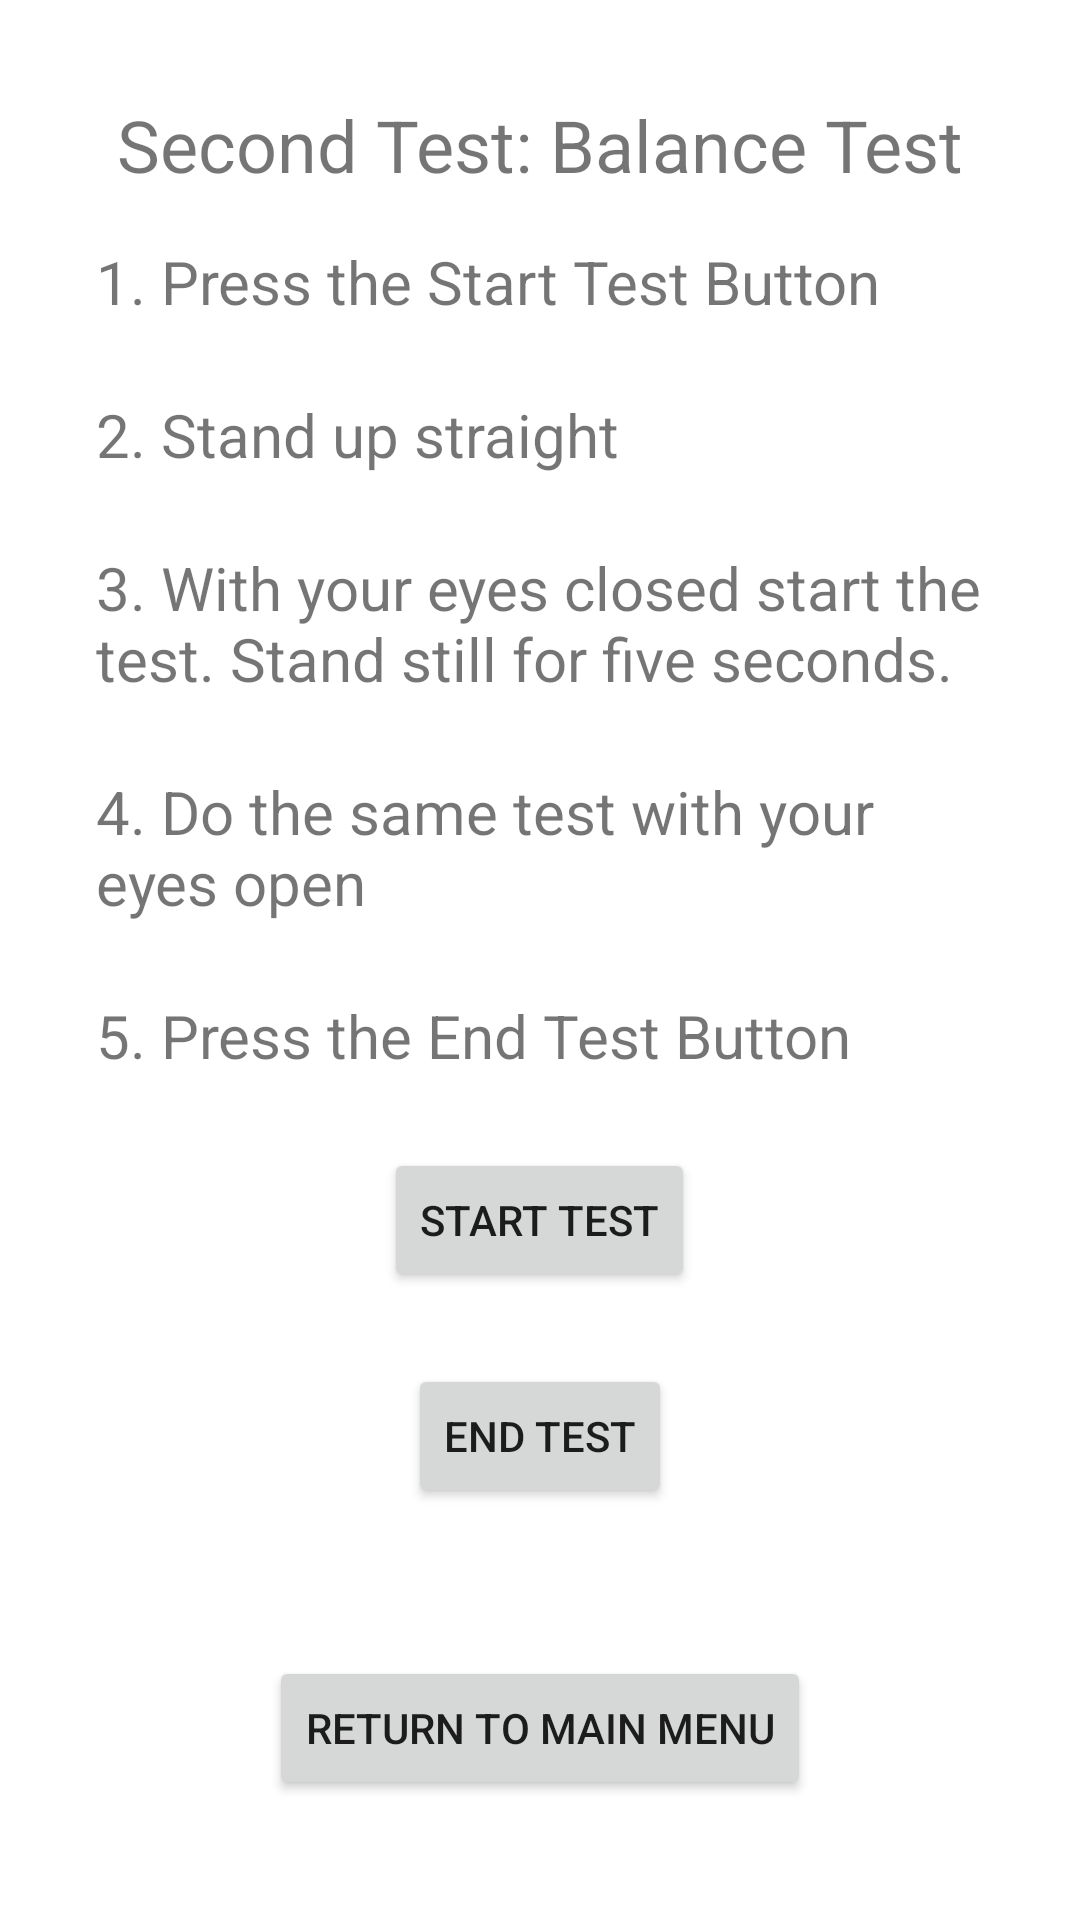

Write the Android layout XML for this screen, with the resource values it uses.
<!-- AndroidManifest.xml: application theme Theme.LoginTest -->
<!-- res/layout/activity_test2.xml -->
<?xml version="1.0" encoding="utf-8"?>
<androidx.constraintlayout.widget.ConstraintLayout xmlns:android="http://schemas.android.com/apk/res/android"
    xmlns:app="http://schemas.android.com/apk/res-auto"
    xmlns:tools="http://schemas.android.com/tools"
    android:layout_width="match_parent"
    android:layout_height="match_parent"
    tools:context=".ui.login.Test2">

    <ScrollView
        android:layout_width="0dp"
        android:layout_height="0dp"
        android:layout_marginStart="16dp"
        android:layout_marginLeft="16dp"
        android:layout_marginTop="16dp"
        android:layout_marginEnd="16dp"
        android:layout_marginRight="16dp"
        android:layout_marginBottom="16dp"
        app:layout_constraintBottom_toTopOf="@+id/button_return_to_main_test_2"
        app:layout_constraintEnd_toEndOf="parent"
        app:layout_constraintHorizontal_bias="0.0"
        app:layout_constraintStart_toStartOf="parent"
        app:layout_constraintTop_toBottomOf="@+id/textViewTest2Title">

        <LinearLayout
            android:layout_width="match_parent"
            android:layout_height="wrap_content"
            android:orientation="vertical">

            <TextView
                android:id="@+id/textViewTest2Instr1"
                android:layout_width="wrap_content"
                android:layout_height="wrap_content"
                android:layout_marginStart="16dp"
                android:layout_marginLeft="16dp"
                android:layout_marginEnd="16dp"
                android:layout_marginRight="16dp"
                android:text="1. Press the Start Test Button"
                android:textSize="20sp" />

            <TextView
                android:id="@+id/textViewTest2Instr2"
                android:layout_width="wrap_content"
                android:layout_height="wrap_content"
                android:layout_marginStart="16dp"
                android:layout_marginLeft="16dp"
                android:layout_marginTop="24dp"
                android:layout_marginEnd="16dp"
                android:layout_marginRight="16dp"
                android:text="2. Stand up straight"
                android:textSize="20sp" />

            <TextView
                android:id="@+id/textViewTest2Instr3"
                android:layout_width="wrap_content"
                android:layout_height="wrap_content"
                android:layout_marginStart="16dp"
                android:layout_marginLeft="16dp"
                android:layout_marginTop="24dp"
                android:layout_marginEnd="16dp"
                android:layout_marginRight="16dp"
                android:text="3. With your eyes closed start the test. Stand still for five seconds."
                android:textSize="20sp" />

            <TextView
                android:id="@+id/textViewTest2Instr4"
                android:layout_width="wrap_content"
                android:layout_height="wrap_content"
                android:layout_marginStart="16dp"
                android:layout_marginLeft="16dp"
                android:layout_marginTop="24dp"
                android:layout_marginEnd="16dp"
                android:layout_marginRight="16dp"
                android:text="4. Do the same test with your eyes open"
                android:textSize="20sp" />

            <TextView
                android:id="@+id/textViewTest2Instr5"
                android:layout_width="wrap_content"
                android:layout_height="wrap_content"
                android:layout_marginStart="16dp"
                android:layout_marginLeft="16dp"
                android:layout_marginTop="24dp"
                android:layout_marginEnd="16dp"
                android:layout_marginRight="16dp"
                android:text="5. Press the End Test Button"
                android:textSize="20sp" />

            <Button
                android:id="@+id/button_start_test2"
                android:layout_width="wrap_content"
                android:layout_height="wrap_content"
                android:layout_marginTop="24dp"
                android:layout_gravity="center"
                android:text="@string/start_test" />

            <Button
                android:id="@+id/button_end_test2"
                android:layout_width="wrap_content"
                android:layout_height="wrap_content"
                android:layout_marginTop="24dp"
                android:layout_gravity="center"
                android:text="@string/end_test" />
        </LinearLayout>
    </ScrollView>

    <TextView
        android:id="@+id/textViewTest2Title"
        android:layout_width="wrap_content"
        android:layout_height="wrap_content"
        android:layout_marginTop="32dp"
        android:text="Second Test: Balance Test"
        android:textSize="24sp"
        app:layout_constraintEnd_toEndOf="parent"
        app:layout_constraintStart_toStartOf="parent"
        app:layout_constraintTop_toTopOf="parent" />

    <Button
        android:id="@+id/button_return_to_main_test_2"
        android:layout_width="wrap_content"
        android:layout_height="wrap_content"
        android:layout_marginBottom="40dp"
        android:text="@string/return_to_main_menu"
        app:layout_constraintBottom_toBottomOf="parent"
        app:layout_constraintEnd_toEndOf="parent"
        app:layout_constraintStart_toStartOf="parent" />

</androidx.constraintlayout.widget.ConstraintLayout>
<!-- resources referenced by this layout -->
<resources>
  <string name="end_test">End Test</string>
  <string name="return_to_main_menu">Return to main menu</string>
  <string name="start_test">Start Test</string>
  <style name="Theme.LoginTest" parent="Theme.MaterialComponents.DayNight.NoActionBar">
          
          <item name="colorPrimary">@color/purple_500</item>
          <item name="colorPrimaryVariant">@color/purple_700</item>
          <item name="colorOnPrimary">@color/white</item>
          
          <item name="colorSecondary">@color/teal_200</item>
          <item name="colorSecondaryVariant">@color/teal_700</item>
          <item name="colorOnSecondary">@color/black</item>
          
          <item name="android:statusBarColor" tools:targetApi="l">?attr/colorPrimaryVariant</item>
          
          <item name="android:windowFullscreen">true</item>
      </style>
  <!-- not gathered from this repository: default colours our renderer supplied (Android Studio template values) -->
  <color name="purple_500">#FF6200EE</color>
  <color name="purple_700">#FF3700B3</color>
  <color name="teal_200">#FF03DAC5</color>
  <color name="teal_700">#FF018786</color>
  <color name="black">#FF000000</color>
  <color name="white">#FFFFFFFF</color>
</resources>
